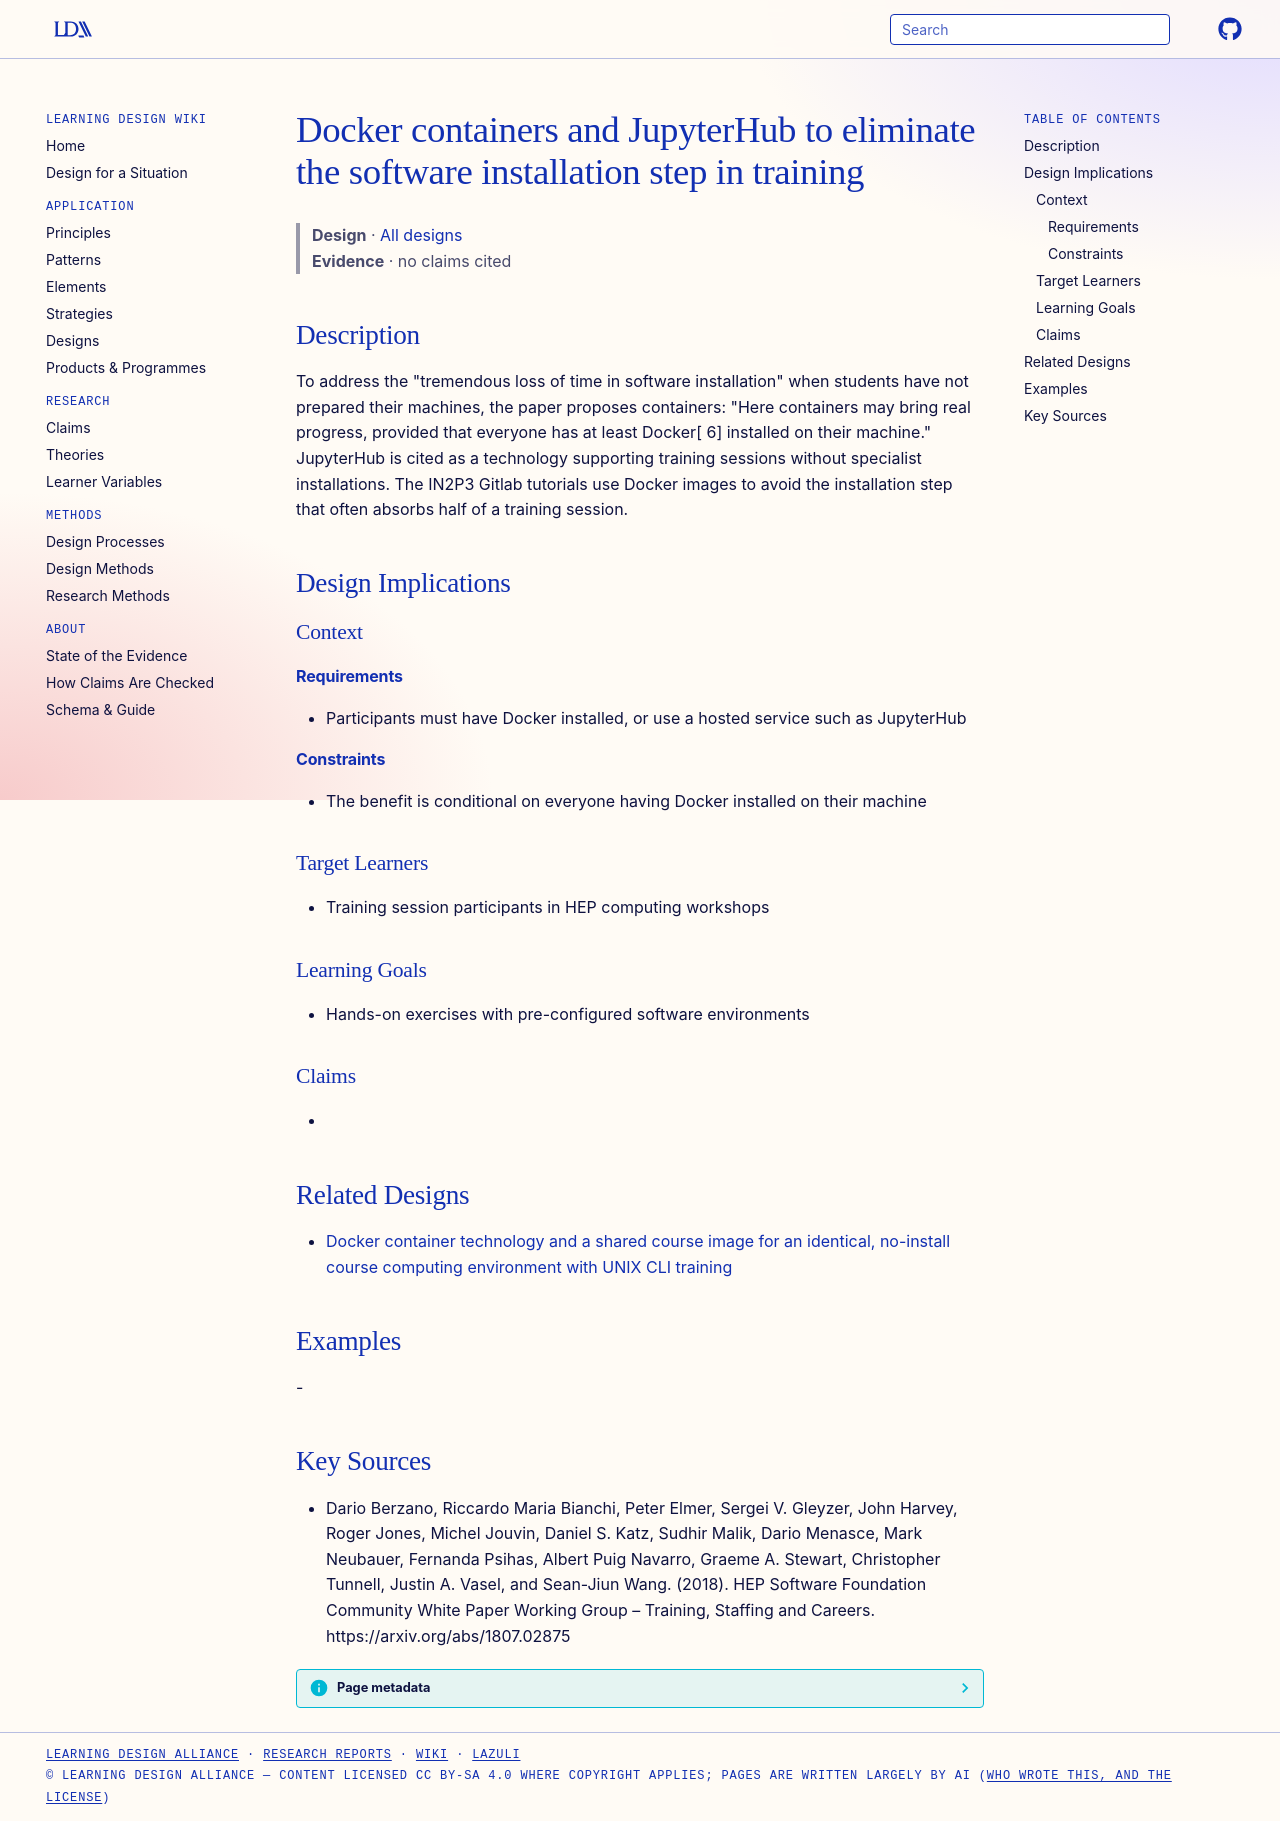

repository: Learning-Design-Alliance/learning-wiki · page: designs/docker-jupyterhub-training-environments/index.html · generator: mkdocs

---
type: design
id: docker-jupyterhub-training-environments
title: Docker containers and JupyterHub to eliminate the software installation step in training
description: "To address the \"tremendous loss of time in software installation\" when students have not prepared their machines, the paper proposes containers: \"Here containers may bring real progress, provided that everyone has at..."
status: review
generated:
  by: "process:settle-candidates"
  at: 2026-11-18
sources:
  - id: dario-berzano-2018
    resource: "https://arxiv.org/abs/1807.02875"
    title: "Dario Berzano, Riccardo Maria Bianchi, Peter Elmer, Sergei V. Gleyzer, John Harvey, Roger Jones, Michel Jouvin, Daniel S. Katz, Sudhir Malik, Dario Menasce, Mark Neubauer, Fernanda Psihas, Albert Puig Navarro, Graeme A. Stewart, Christopher Tunnell, Justin A. Vasel, and Sean-Jiun Wang. (2018). HEP Software Foundation Community White Paper Working Group – Training, Staffing and Careers. https://arxiv.org/abs/1807.02875"
    author: Dario Berzano, Riccardo Maria Bianchi, Peter Elmer, Sergei V. Gleyzer, John Harvey, Roger Jones, Michel Jouvin, Daniel S. Katz, Sudhir Malik, Dario Menasce, Mark Neubauer, Fernanda Psihas, Albert Puig Navarro, Graeme A. Stewart, Christopher Tunnell, Justin A. Vasel, and Sean-Jiun Wang
---

# Docker containers and JupyterHub to eliminate the software installation step in training

> **Design** · [All designs](index.md)
> **Evidence** · no claims cited

## Description
To address the "tremendous loss of time in software installation" when students have not prepared their machines, the paper proposes containers: "Here containers may bring real progress, provided that everyone has at least Docker[ 6] installed on their machine." JupyterHub is cited as a technology supporting training sessions without specialist installations. The IN2P3 Gitlab tutorials use Docker images to avoid the installation step that often absorbs half of a training session.

## Design Implications

### Context
#### Requirements
- Participants must have Docker installed, or use a hosted service such as JupyterHub
#### Constraints
- The benefit is conditional on everyone having Docker installed on their machine

### Target Learners
- Training session participants in HEP computing workshops

### Learning Goals
- Hands-on exercises with pre-configured software environments

### Claims
- 

## Related Designs

- [Docker container technology and a shared course image for an identical, no-install course computing environment with UNIX CLI training](docker-course-image-identical-environment.md)

## Examples
-

## Key Sources
- Dario Berzano, Riccardo Maria Bianchi, Peter Elmer, Sergei V. Gleyzer, John Harvey, Roger Jones, Michel Jouvin, Daniel S. Katz, Sudhir Malik, Dario Menasce, Mark Neubauer, Fernanda Psihas, Albert Puig Navarro, Graeme A. Stewart, Christopher Tunnell, Justin A. Vasel, and Sean-Jiun Wang. (2018). HEP Software Foundation Community White Paper Working Group – Training, Staffing and Careers. https://arxiv.org/abs/1807.02875
